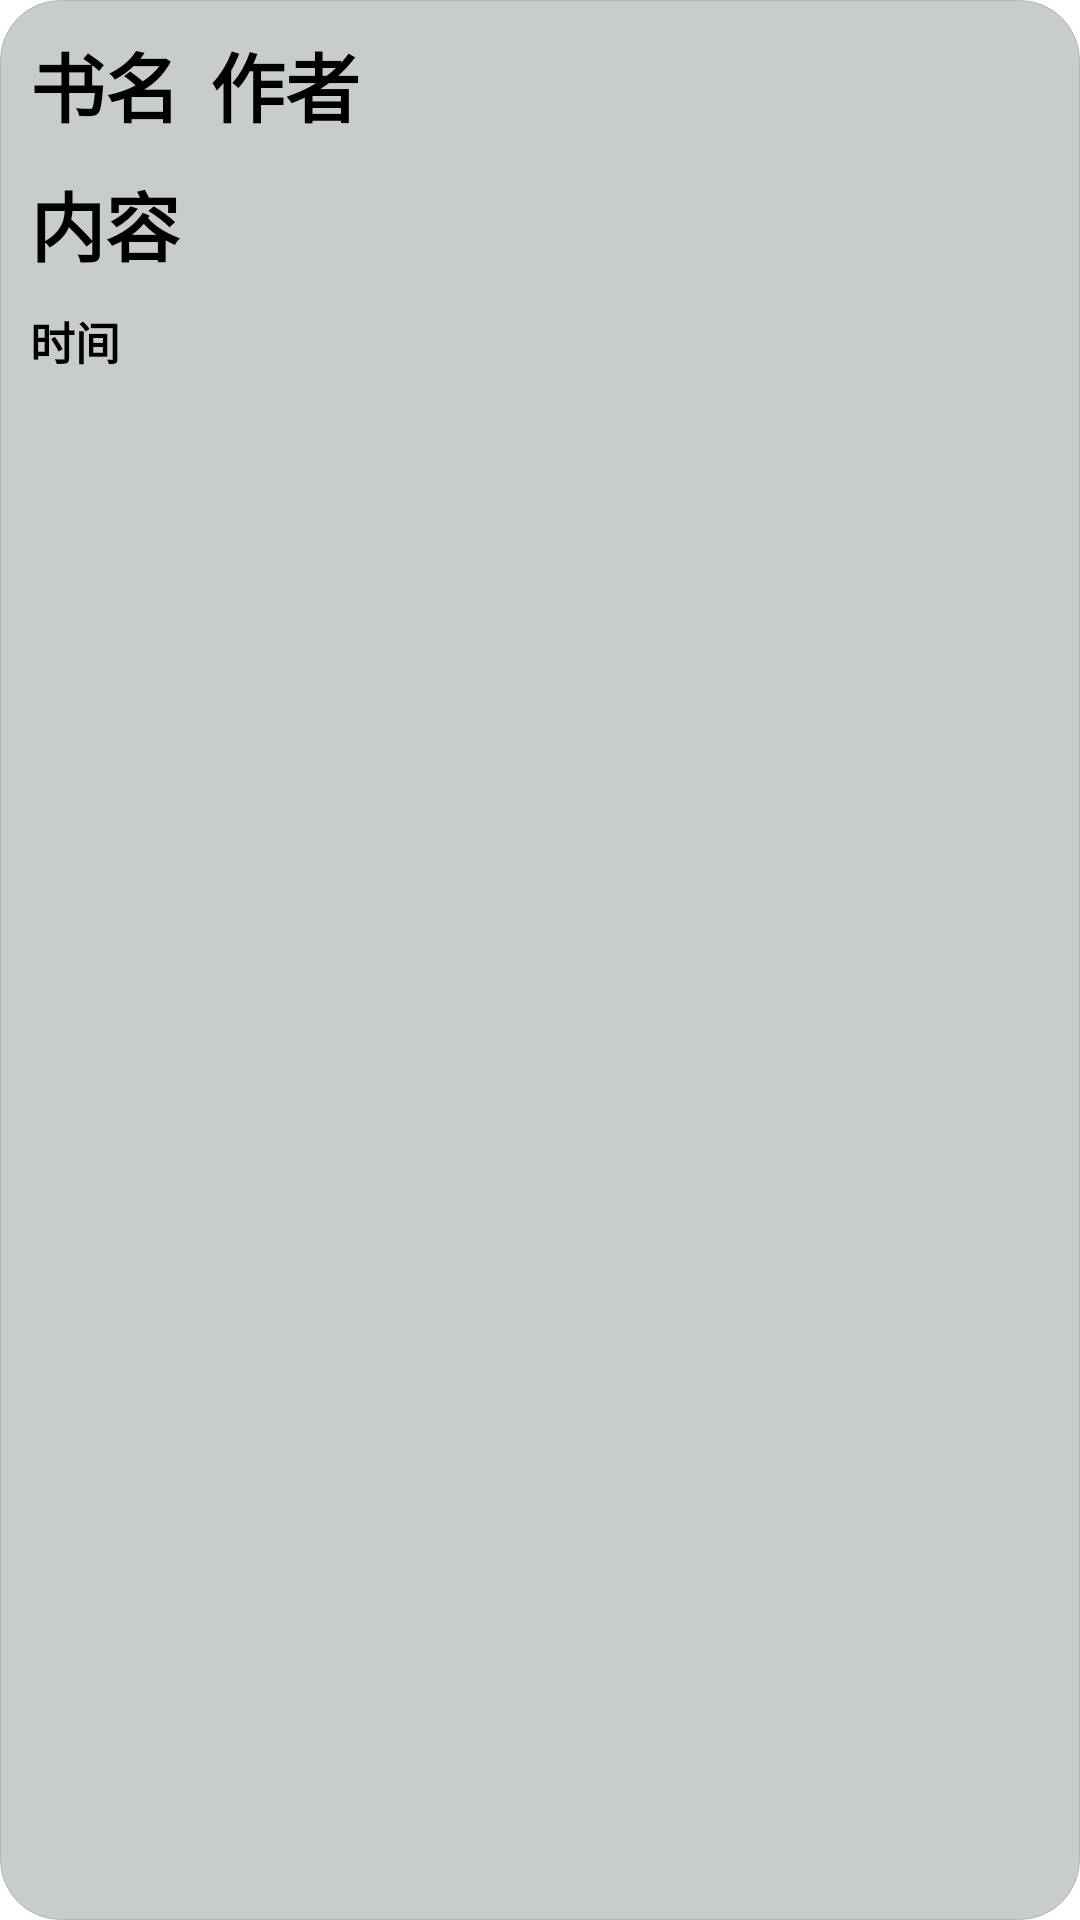

Here is an Android app screen rendered from its layout file. Give the layout XML and the strings, colors and styles it references.
<!-- AndroidManifest.xml: application theme Theme.Xinlishequ2 -->
<!-- res/layout/mypush_item.xml -->
<?xml version="1.0" encoding="utf-8"?>
<LinearLayout xmlns:android="http://schemas.android.com/apk/res/android"
    android:orientation="vertical"
    android:layout_width="match_parent"
    android:layout_margin="4dp"
    android:background="@drawable/shape_1"
    android:layout_height="wrap_content">
    <LinearLayout
        android:orientation="horizontal"
        android:layout_width="wrap_content"
        android:layout_height="wrap_content">

        <TextView
            android:layout_marginTop="10sp"
            android:layout_marginLeft="10sp"
            android:text="书名"
            android:textSize="25sp"
            android:textStyle="bold"
            android:textColor="@color/black"
            android:layout_width="wrap_content"
            android:layout_height="wrap_content"
            android:id="@+id/mypushusername"/>
        <TextView
            android:layout_marginLeft="10dp"
            android:layout_marginTop="10dp"
            android:layout_width="wrap_content"
            android:layout_height="wrap_content"
            android:text="作者"
            android:id="@+id/mypushnickname"
            android:textSize="25sp"
            android:textStyle="bold"
            android:textColor="@color/black"/>
    </LinearLayout>
    <TextView
        android:layout_marginLeft="10dp"
        android:layout_marginTop="10dp"
        android:layout_width="wrap_content"
        android:layout_height="wrap_content"
        android:text="内容"
        android:id="@+id/mypushcontent"
        android:textSize="25sp"
        android:textStyle="bold"
        android:textColor="@color/black"/>
    <TextView
        android:layout_marginLeft="10dp"
        android:layout_marginTop="10dp"
        android:layout_width="wrap_content"
        android:layout_height="wrap_content"
        android:text="时间"
        android:id="@+id/mypushtime"
        android:textSize="15sp"
        android:textStyle="bold"
        android:textColor="@color/black"/>

</LinearLayout>
<!-- resources referenced by this layout -->
<resources>
  <color name="black">#000000</color>
  <!-- drawable shape_1 (drawable) -->
  <?xml version="1.0" encoding="utf-8"?>
  <shape xmlns:android="http://schemas.android.com/apk/res/android"
      android:shape="rectangle">
      
      <solid android:color="#C9CCCC"/>
      
      <corners android:radius="20dip"/>
      
      <stroke android:width="1px" android:color="#B3B5B5" />
  </shape>
  <style name="Theme.Xinlishequ2" parent="Theme.MaterialComponents.Light.NoActionBar">
          
          <item name="colorPrimary">@color/purple_500</item>
          <item name="colorPrimaryVariant">@color/purple_700</item>
          <item name="colorOnPrimary">@color/white</item>
          
          <item name="colorSecondary">@color/teal_200</item>
          <item name="colorPrimaryDark">@color/green_normal</item>
          <item name="colorSecondaryVariant">@color/teal_700</item>
          <item name="colorOnSecondary">@color/black</item>
          
          <item name="android:statusBarColor" tools:targetApi="l">?attr/colorPrimaryVariant</item>
          
      </style>
  <color name="purple_500">#FF6200EE</color>
  <color name="purple_700">#FF3700B3</color>
  <color name="white">#ffffff</color>
  <color name="teal_200">#FF03DAC5</color>
  <color name="green_normal">#37C000</color>
  <color name="teal_700">#FF018786</color>
</resources>
